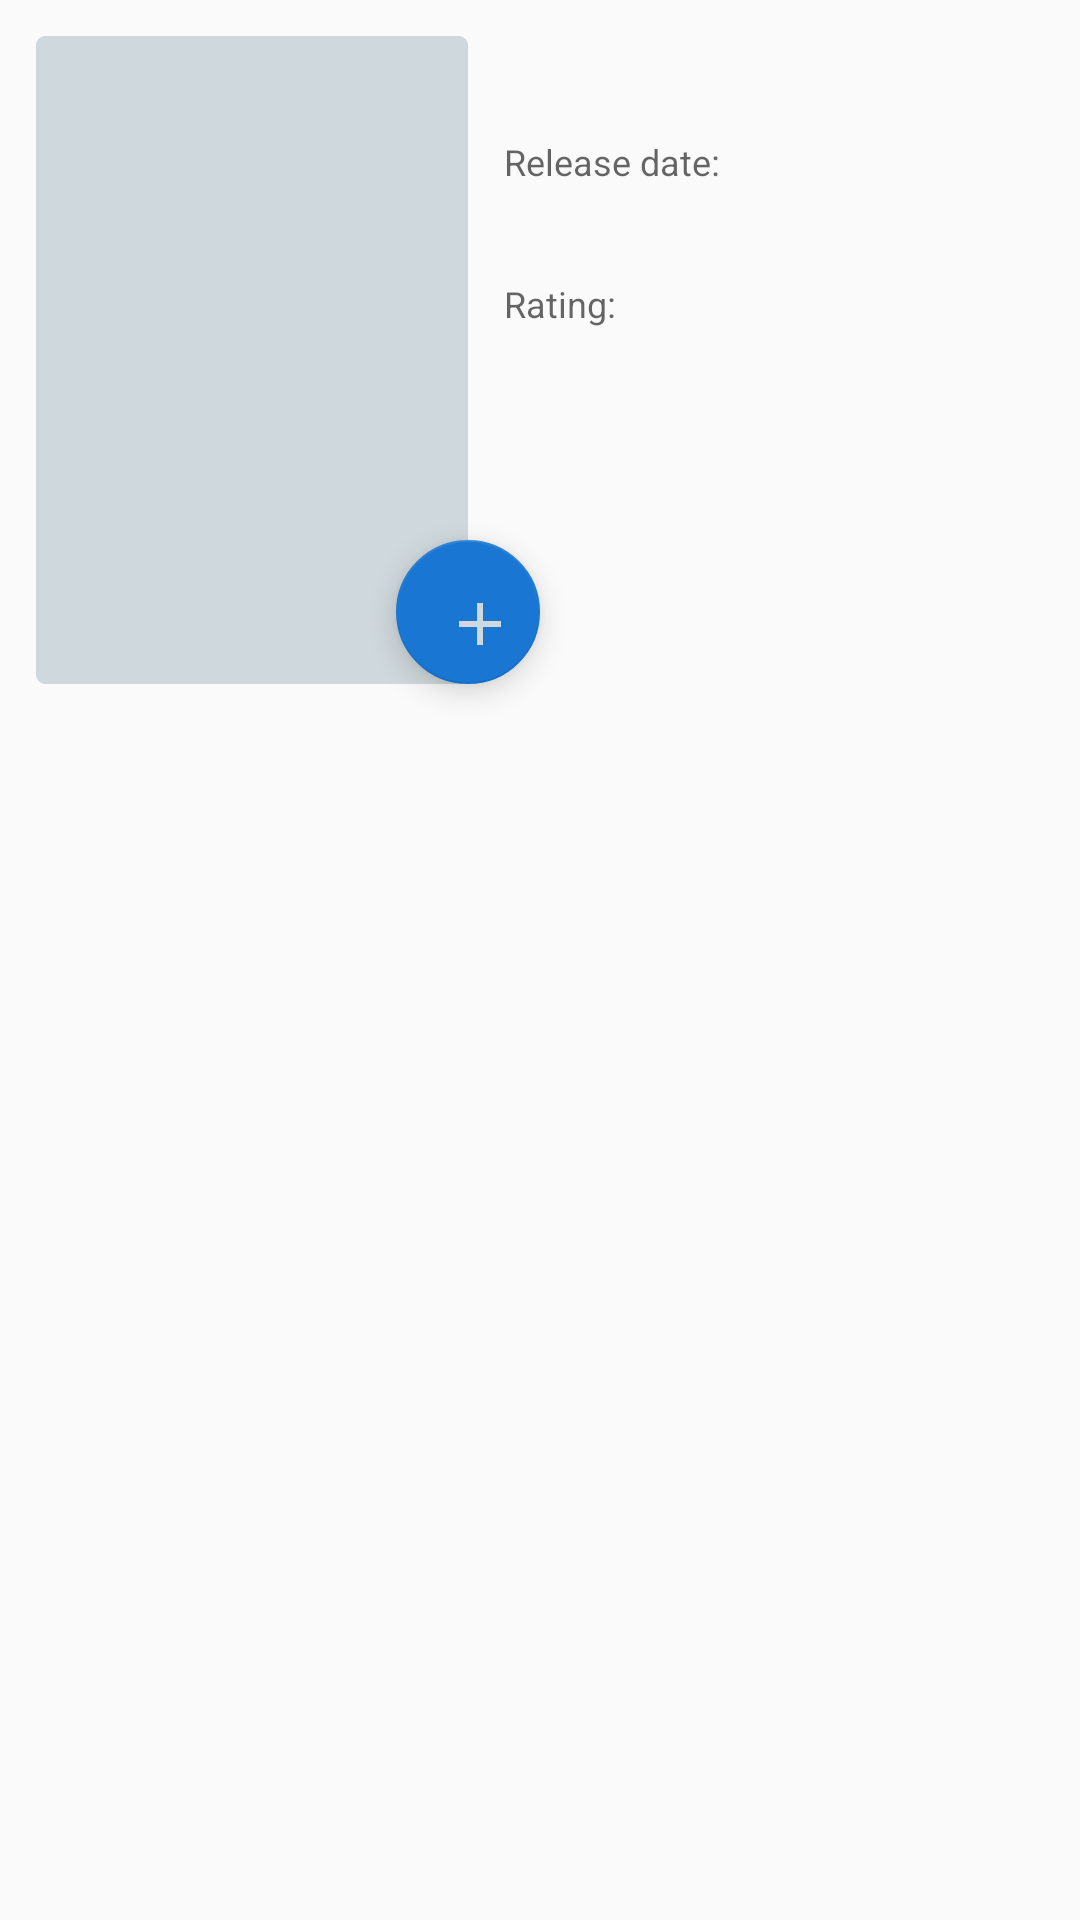

Here is an Android app screen rendered from its layout file. Give the layout XML and the strings, colors and styles it references.
<!-- AndroidManifest.xml: application theme AppTheme -->
<!-- res/layout/fragment_overview.xml -->
<?xml version="1.0" encoding="utf-8"?>
<ScrollView xmlns:android="http://schemas.android.com/apk/res/android"
    xmlns:app="http://schemas.android.com/apk/res-auto"
    xmlns:tools="http://schemas.android.com/tools"
    android:layout_width="match_parent"
    android:layout_height="match_parent"
    tools:context=".fragments.OverviewFragment">

    <android.support.constraint.ConstraintLayout
        android:layout_width="match_parent"
        android:layout_height="wrap_content">

        <ImageView
            android:id="@+id/poster_iv"
            android:layout_width="@dimen/movie_poster_width"
            android:layout_height="@dimen/movie_poster_height"
            android:layout_margin="12dp"
            android:background="@drawable/border"
            app:layout_constraintLeft_toLeftOf="parent"
            app:layout_constraintTop_toTopOf="parent"
            tools:src="@drawable/movie_poster_placeholder" />

        <TextView
            android:id="@+id/title_tv"
            android:layout_width="0dp"
            android:layout_height="wrap_content"
            android:layout_marginEnd="12dp"
            android:layout_marginLeft="12dp"
            android:layout_marginRight="12dp"
            android:layout_marginStart="12dp"
            android:textAppearance="@style/TextAppearance.AppCompat.Subhead"
            app:layout_constraintLeft_toRightOf="@id/poster_iv"
            app:layout_constraintRight_toRightOf="parent"
            app:layout_constraintTop_toTopOf="@id/poster_iv"
            tools:text="Movie Title" />

        <TextView
            android:id="@+id/release_date_label"
            android:layout_width="0dp"
            android:layout_height="wrap_content"
            android:layout_marginEnd="12dp"
            android:layout_marginLeft="12dp"
            android:layout_marginRight="12dp"
            android:layout_marginStart="12dp"
            android:layout_marginTop="12dp"
            android:text="@string/release_date"
            android:textAppearance="@style/TextAppearance.AppCompat.Caption"
            app:layout_constraintLeft_toRightOf="@id/poster_iv"
            app:layout_constraintRight_toRightOf="parent"
            app:layout_constraintTop_toBottomOf="@id/title_tv" />

        <TextView
            android:id="@+id/release_date_tv"
            android:layout_width="0dp"
            android:layout_height="wrap_content"
            android:layout_marginEnd="12dp"
            android:layout_marginLeft="12dp"
            android:layout_marginRight="12dp"
            android:layout_marginStart="12dp"
            android:textColor="@android:color/black"
            android:textSize="14sp"
            app:layout_constraintLeft_toRightOf="@id/poster_iv"
            app:layout_constraintRight_toRightOf="parent"
            app:layout_constraintTop_toBottomOf="@id/release_date_label"
            tools:text="December 25, 2019" />

        <TextView
            android:id="@+id/rating_label"
            android:layout_width="0dp"
            android:layout_height="wrap_content"
            android:layout_marginEnd="12dp"
            android:layout_marginLeft="12dp"
            android:layout_marginRight="12dp"
            android:layout_marginStart="12dp"
            android:layout_marginTop="12dp"
            android:text="@string/rating"
            android:textAppearance="@style/TextAppearance.AppCompat.Caption"
            app:layout_constraintLeft_toRightOf="@id/poster_iv"
            app:layout_constraintRight_toRightOf="parent"
            app:layout_constraintTop_toBottomOf="@id/release_date_tv" />

        <LinearLayout
            android:id="@+id/rating_ll"
            android:layout_width="0dp"
            android:layout_height="wrap_content"
            android:layout_marginEnd="12dp"
            android:layout_marginLeft="12dp"
            android:layout_marginRight="12dp"
            android:layout_marginStart="12dp"
            android:orientation="horizontal"
            app:layout_constraintLeft_toRightOf="@id/poster_iv"
            app:layout_constraintRight_toRightOf="parent"
            app:layout_constraintTop_toBottomOf="@id/rating_label" />

        <android.support.design.widget.FloatingActionButton
            android:id="@+id/favorites_btn"
            android:layout_width="48dp"
            android:layout_height="48dp"
            android:layout_margin="0dp"
            android:layout_marginLeft="8dp"
            android:layout_marginStart="8dp"
            android:background="@color/primaryColor"
            android:src="@drawable/add_48dp"
            app:layout_constraintBottom_toBottomOf="@+id/poster_iv"
            app:layout_constraintEnd_toEndOf="@+id/poster_iv"
            app:layout_constraintStart_toEndOf="@+id/poster_iv" />

        <TextView
            android:id="@+id/overview_tv"
            android:layout_width="match_parent"
            android:layout_height="wrap_content"
            android:layout_marginEnd="12dp"
            android:layout_marginLeft="12dp"
            android:layout_marginRight="12dp"
            android:layout_marginStart="12dp"
            android:layout_marginTop="12dp"
            android:letterSpacing="0.1"
            android:lineSpacingMultiplier="1.5"
            android:textColor="@android:color/black"
            android:textSize="12sp"
            app:layout_constraintEnd_toEndOf="parent"
            app:layout_constraintLeft_toLeftOf="parent"
            app:layout_constraintRight_toRightOf="parent"
            app:layout_constraintStart_toStartOf="parent"
            app:layout_constraintTop_toBottomOf="@id/favorites_btn"
            tools:text="@string/sample_plot" />

    </android.support.constraint.ConstraintLayout>
</ScrollView>
<!-- resources referenced by this layout -->
<resources>
  <color name="primaryColor">#64b5f6</color>
  <dimen name="movie_poster_height">216dp</dimen>
  <dimen name="movie_poster_width">144dp</dimen>
  <!-- drawable add_48dp (drawable) -->
  <vector android:height="48dp" android:viewportHeight="24.0"
      android:viewportWidth="24.0" android:width="48dp" xmlns:android="http://schemas.android.com/apk/res/android">
      <path android:fillColor="#cfd8dc" android:pathData="M19,13h-6v6h-2v-6H5v-2h6V5h2v6h6v2z"/>
  </vector>
  <!-- drawable border (drawable) -->
  <shape xmlns:android="http://schemas.android.com/apk/res/android">
      <stroke
          android:width="2dp"
          android:color="#cfd8dc" />
  
      <corners android:radius="2dp" />
  
      <solid android:color="#cfd8dc" />
  </shape>
  <!-- drawable movie_poster_placeholder (drawable) -->
  <vector xmlns:android="http://schemas.android.com/apk/res/android"
      android:width="48dp"
      android:height="48dp"
      android:viewportHeight="24.0"
      android:viewportWidth="24.0">
      <path
          android:fillColor="#9be7ff"
          android:pathData="M21,19V5c0,-1.1 -0.9,-2 -2,-2H5c-1.1,0 -2,0.9 -2,2v14c0,1.1 0.9,2 2,2h14c1.1,0 2,-0.9 2,-2zM8.5,13.5l2.5,3.01L14.5,12l4.5,6H5l3.5,-4.5z" />
   </vector>
  <string name="rating">Rating:</string>
  <string name="release_date">Release date:</string>
  <string name="sample_plot">Contrary to popular belief, Lorem Ipsum is not simply random text. It has roots in a piece of classical Latin literature from 45 BC, making it over 2000 years old. Richard McClintock, a Latin professor at Hampden-Sydney College in Virginia, looked up one of the more obscure Latin words, consectetur, from a Lorem Ipsum passage, and going through the cites of the word in classical literature, discovered the undoubtable source. Lorem Ipsum comes from sections 1.10.32 and 1.10.33 of \'de Finibus Bonorum et Malorum\' (The Extremes of Good and Evil) by Cicero, written in 45 BC. This book is a treatise on the theory of ethics, very popular during the Renaissance. The first line of Lorem Ipsum, \'Lorem ipsum dolor sit amet..\', comes from a line in section 1.10.32.</string>
  <style name="AppTheme" parent="Theme.AppCompat.Light.DarkActionBar">
          
          <item name="colorPrimary">@color/primaryColor</item>
          <item name="colorPrimaryDark">@color/primaryDarkColor</item>
          <item name="colorAccent">@color/secondaryColor</item>
          <item name="preferenceTheme">@style/PreferenceThemeOverlay</item>
      </style>
  <color name="primaryDarkColor">#2286c3</color>
  <color name="secondaryColor">#1976d2</color>
</resources>
